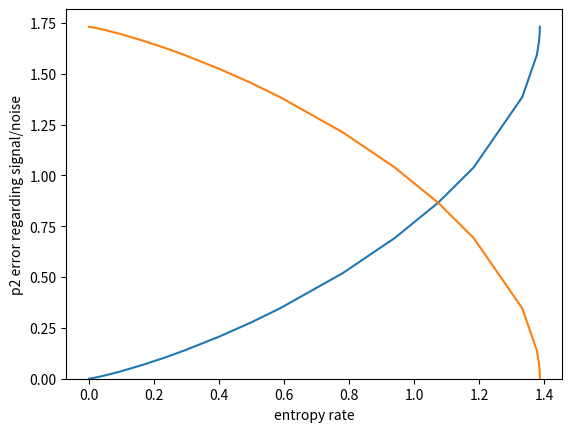

Reproduce this figure in Python.
import numpy as np
import matplotlib.pyplot as plt

def stationary_distribution(transition_matrix):
    # Correct very small numbers to zero
    transition_matrix[np.abs(transition_matrix) < 1e-15] = 0
    
    # Calculate eigenvalues and eigenvectors
    eigvalvec = np.linalg.eig(transition_matrix.T)

    # Get position of eigenvalue, where eigenvalue equals 1
    eigval_pos = int(np.argwhere(np.isclose(eigvalvec[0], 1)))

    # Get eigenvectors for chosen eigenvalue and norm it, such that the sum equals 1
    vec = np.abs(eigvalvec[1][:, eigval_pos])
    return vec / np.sum(vec)

def transition_entropy(transition):  # entropy rate
    P = transition
    # Correct very small numbers to zero
    P[np.abs(P) < 1e-15] = 0

    # Calculate stationary distribution
    m = stationary_distribution(P)

    H = 0
    for i in range(np.shape(P)[0]):
        for j in range(np.shape(P)[1]):
            # Only calculate entropy, if P_ij is non zero, otherwise numpy will throw an error
            if P[i,j] != 0:
                H += m[i]*P[i,j]*np.log(P[i,j])
    return -H

#ar = np.array([[0.25, 0.25, 0.25, 0.25],
#               [0.25, 0.25, 0.25, 0.25],
#               [0.25, 0.25, 0.25, 0.25],
#               [0.25, 0.25, 0.25, 0.25]])
#ar = np.array([[0.05, 0.85, 0.05, 0.05],
#               [0.05, 0.05, 0.85, 0.05],
#               [0.05, 0.05, 0.05, 0.85],
#               [0.85, 0.05, 0.05, 0.05]])
#st = transition_entropy(ar)
#print(st)


transitions = []
iterate = np.array([0., 0.0001, 0.0005, 0.001, 0.002, 0.005, 0.01, 0.015, 0.02, 0.03, 0.04, 0.05, 0.075, 0.1, 0.125, 0.15, 0.2, 0.23, 0.24, 0.245, 0.25])
for it in iterate:
    transitions.append([[it, 1.-(3*it), it, it],
                        [it, it, 1.-(3*it), it],
                        [it, it, it, 1.-(3*it)],
                        [1.-(3*it), it, it, it]])

it_signal = np.array([[0, 1, 0, 0],
                          [0, 0, 1, 0],
                          [0, 0, 0, 1],
                          [1, 0, 0, 0]])
it_noise = np.array([[0.25, 0.25, 0.25, 0.25],
                         [0.25, 0.25, 0.25, 0.25],
                         [0.25, 0.25, 0.25, 0.25],
                         [0.25, 0.25, 0.25, 0.25]])

tt = np.array(transitions)

p2_signal = np.sqrt(np.sum(np.square(tt-it_signal), axis=(1,2)))
p2_noise = np.sqrt(np.sum(np.square(tt-it_noise), axis=(1,2)))

# Calculate entropy
transition_entropy = np.array([transition_entropy(t) for t in tt])

# Plot
plt.errorbar(transition_entropy, p2_signal, label='Signal error')
plt.errorbar(transition_entropy, p2_noise, label='Noise error')
plt.ylim(ymin=0)
plt.xlabel('entropy rate')
plt.ylabel('p2 error regarding signal/noise')
plt.savefig('correlation_errors_entropy_signalnoise.svg', format='svg', transparent=True)
plt.close()
